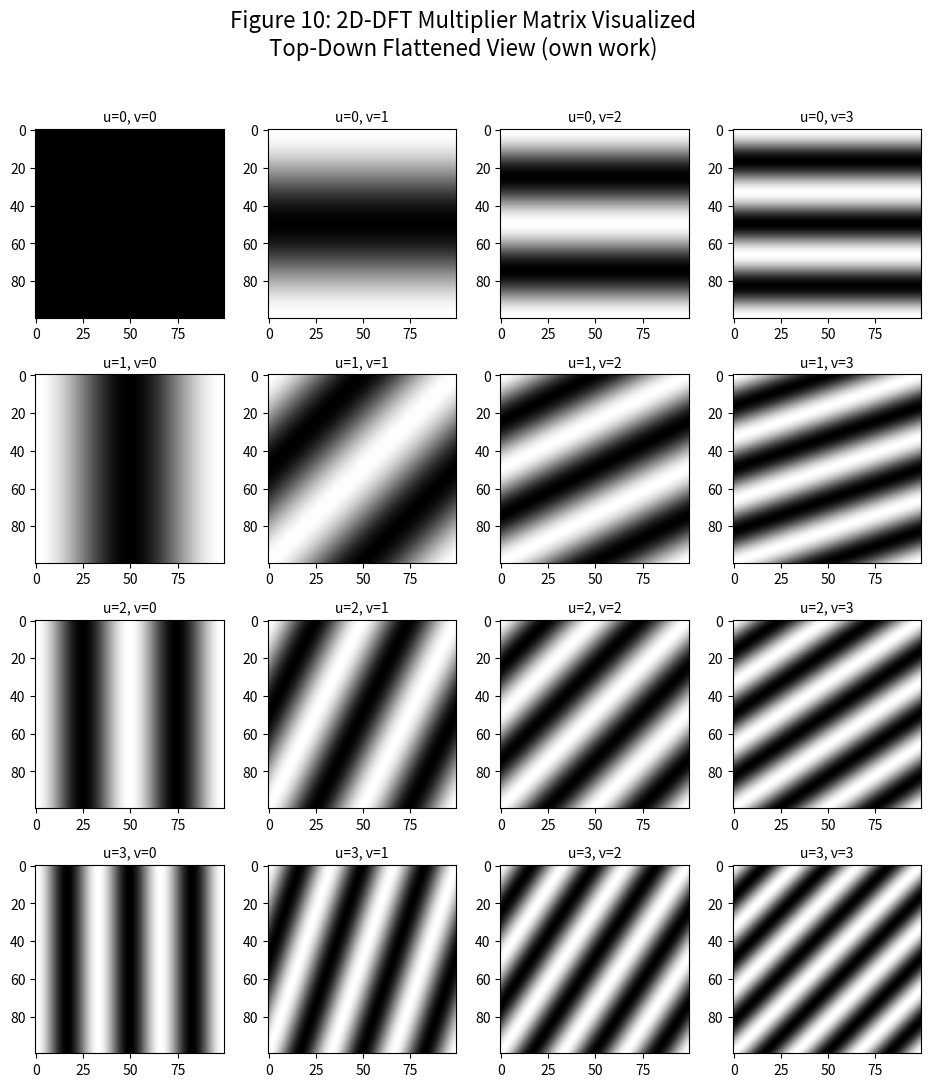

Source code (Python):
import numpy as np
import matplotlib.pyplot as plt

fig, axs = plt.subplots(nrows=4, ncols=4, figsize=(12, 12))
fig.suptitle('Figure 10: 2D-DFT Multiplier Matrix Visualized\nTop-Down Flattened View (own work)', fontsize=16)

x = np.linspace(0, 10, 100)
y = np.linspace(0, 10, 100)
x, y = np.meshgrid(x, y)

for i in range(4):
    for j in range(4):
        z = np.cos(2 * np.pi * i * x / (x.max() - x.min()) + 2 * np.pi * j * y / (y.max() - y.min()))
        axs[i, j].imshow(z, cmap='gray')
        axs[i, j].set_title(f'u={i}, v={j}', fontsize=10)

plt.subplots_adjust(hspace=0.3, wspace=0)
plt.savefig('figure_10.png')
plt.show()